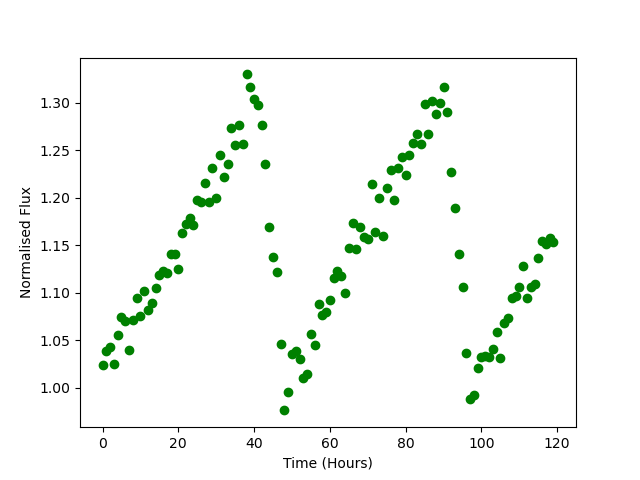

The data file committed next to this chart (first rows):
Time, Flux
0.0, 1.024
1.0, 1.038
2.0, 1.043
3.0, 1.025
4.0, 1.056
5.0, 1.074
6.0, 1.07
7.0, 1.04
8.0, 1.071
9.0, 1.094
10.0, 1.075
11.0, 1.102
12.0, 1.082
13.0, 1.09
14.0, 1.105
15.0, 1.119
16.0, 1.123
17.0, 1.121
18.0, 1.141
19.0, 1.14
20.0, 1.125
21.0, 1.163
22.0, 1.173
23.0, 1.179
24.0, 1.171
25.0, 1.198
26.0, 1.195
27.0, 1.216
28.0, 1.195
29.0, 1.231
30.0, 1.199
31.0, 1.245
32.0, 1.221
33.0, 1.236
34.0, 1.274
35.0, 1.256
36.0, 1.276
37.0, 1.256
38.0, 1.33
39.0, 1.316
40.0, 1.304
41.0, 1.298
42.0, 1.277
43.0, 1.236
44.0, 1.169
45.0, 1.138
46.0, 1.121
47.0, 1.046
48.0, 0.9761
49.0, 0.995
50.0, 1.035
51.0, 1.039
52.0, 1.03
53.0, 1.01
54.0, 1.014
55.0, 1.056
56.0, 1.045
57.0, 1.088
58.0, 1.077
59.0, 1.08
... 60 more rows
